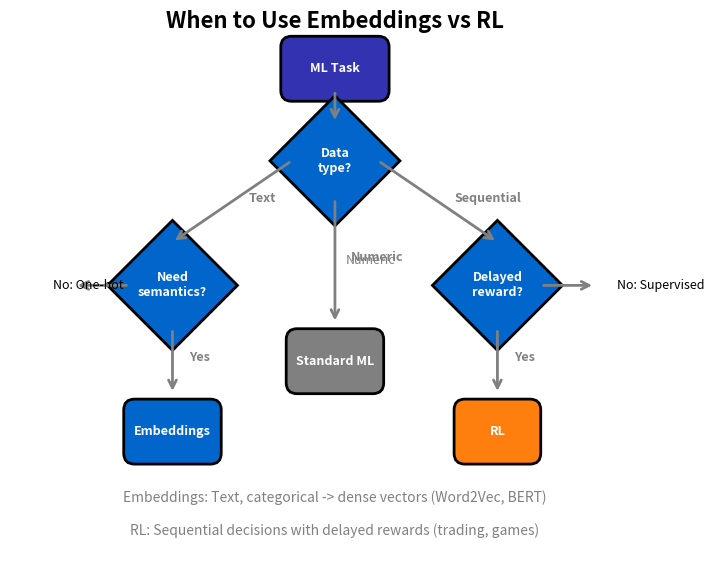

Generate this figure with matplotlib: (Note: this script raises an exception after producing the figure.)
"""Decision Flowchart - When to use embeddings vs RL"""
import matplotlib.pyplot as plt
import matplotlib.patches as mpatches
from pathlib import Path

plt.rcParams.update({
    'font.size': 14, 'axes.labelsize': 14, 'axes.titlesize': 16,
    'xtick.labelsize': 13, 'ytick.labelsize': 13, 'legend.fontsize': 13,
    'figure.figsize': (10, 6), 'figure.dpi': 150
})

MLPURPLE = '#3333B2'
MLBLUE = '#0066CC'
MLGREEN = '#2CA02C'
MLRED = '#D62728'
MLORANGE = '#FF7F0E'

fig, ax = plt.subplots(figsize=(10, 6))

def draw_diamond(ax, x, y, text, color=MLBLUE):
    diamond = mpatches.RegularPolygon((x, y), numVertices=4, radius=0.12,
                                       orientation=0, facecolor=color,
                                       edgecolor='black', linewidth=2)
    ax.add_patch(diamond)
    ax.text(x, y, text, ha='center', va='center', fontsize=9,
            fontweight='bold', color='white', wrap=True)

def draw_box(ax, x, y, text, color=MLGREEN, width=0.18, height=0.1):
    box = mpatches.FancyBboxPatch((x - width/2, y - height/2), width, height,
                                   boxstyle="round,pad=0.02,rounding_size=0.02",
                                   facecolor=color, edgecolor='black', linewidth=2)
    ax.add_patch(box)
    ax.text(x, y, text, ha='center', va='center', fontsize=9,
            fontweight='bold', color='white')

def draw_arrow(ax, start, end, label='', color='gray'):
    ax.annotate('', xy=end, xytext=start,
                arrowprops=dict(arrowstyle='->', color=color, lw=2))
    if label:
        mid_x = (start[0] + end[0]) / 2
        mid_y = (start[1] + end[1]) / 2
        ax.text(mid_x + 0.03, mid_y, label, fontsize=9, fontweight='bold', color=color)

# Start
draw_box(ax, 0.5, 0.92, 'ML Task', MLPURPLE, width=0.16, height=0.08)

# First decision: Data type?
draw_diamond(ax, 0.5, 0.75, 'Data\ntype?')
draw_arrow(ax, (0.5, 0.88), (0.5, 0.82))

# Left branch: Text/Categorical
draw_arrow(ax, (0.42, 0.75), (0.2, 0.60), 'Text')
draw_diamond(ax, 0.2, 0.52, 'Need\nsemantics?')

# Semantics - Yes -> Embeddings
draw_arrow(ax, (0.2, 0.44), (0.2, 0.32), 'Yes')
draw_box(ax, 0.2, 0.25, 'Embeddings', MLBLUE, width=0.14, height=0.08)

# Semantics - No -> One-hot
draw_arrow(ax, (0.12, 0.52), (0.02, 0.52))
ax.text(-0.02, 0.52, 'No: One-hot', fontsize=9, va='center')

# Right branch: Sequential decisions
draw_arrow(ax, (0.58, 0.75), (0.8, 0.60), 'Sequential')
draw_diamond(ax, 0.8, 0.52, 'Delayed\nreward?')

# Delayed reward - Yes -> RL
draw_arrow(ax, (0.8, 0.44), (0.8, 0.32), 'Yes')
draw_box(ax, 0.8, 0.25, 'RL', MLORANGE, width=0.12, height=0.08)

# Delayed reward - No -> Supervised
draw_arrow(ax, (0.88, 0.52), (0.98, 0.52))
ax.text(1.02, 0.52, 'No: Supervised', fontsize=9, va='center')

# Middle branch
draw_arrow(ax, (0.5, 0.68), (0.5, 0.45), 'Numeric')
ax.text(0.52, 0.56, 'Numeric', fontsize=9, color='gray')
draw_box(ax, 0.5, 0.38, 'Standard ML', '#808080', width=0.14, height=0.08)

# Bottom notes
ax.text(0.5, 0.12, 'Embeddings: Text, categorical -> dense vectors (Word2Vec, BERT)',
        ha='center', fontsize=10, style='italic', color='gray')
ax.text(0.5, 0.06, 'RL: Sequential decisions with delayed rewards (trading, games)',
        ha='center', fontsize=10, style='italic', color='gray')

ax.set_xlim(-0.1, 1.1)
ax.set_ylim(0, 1.0)
ax.set_aspect('equal')
ax.axis('off')
ax.set_title('When to Use Embeddings vs RL', fontsize=16, fontweight='bold', y=0.98)

plt.tight_layout()
plt.savefig(Path(__file__).parent / 'chart.pdf', dpi=300, bbox_inches='tight')
plt.close()
print("Chart saved: 07_decision_flowchart/chart.pdf")
